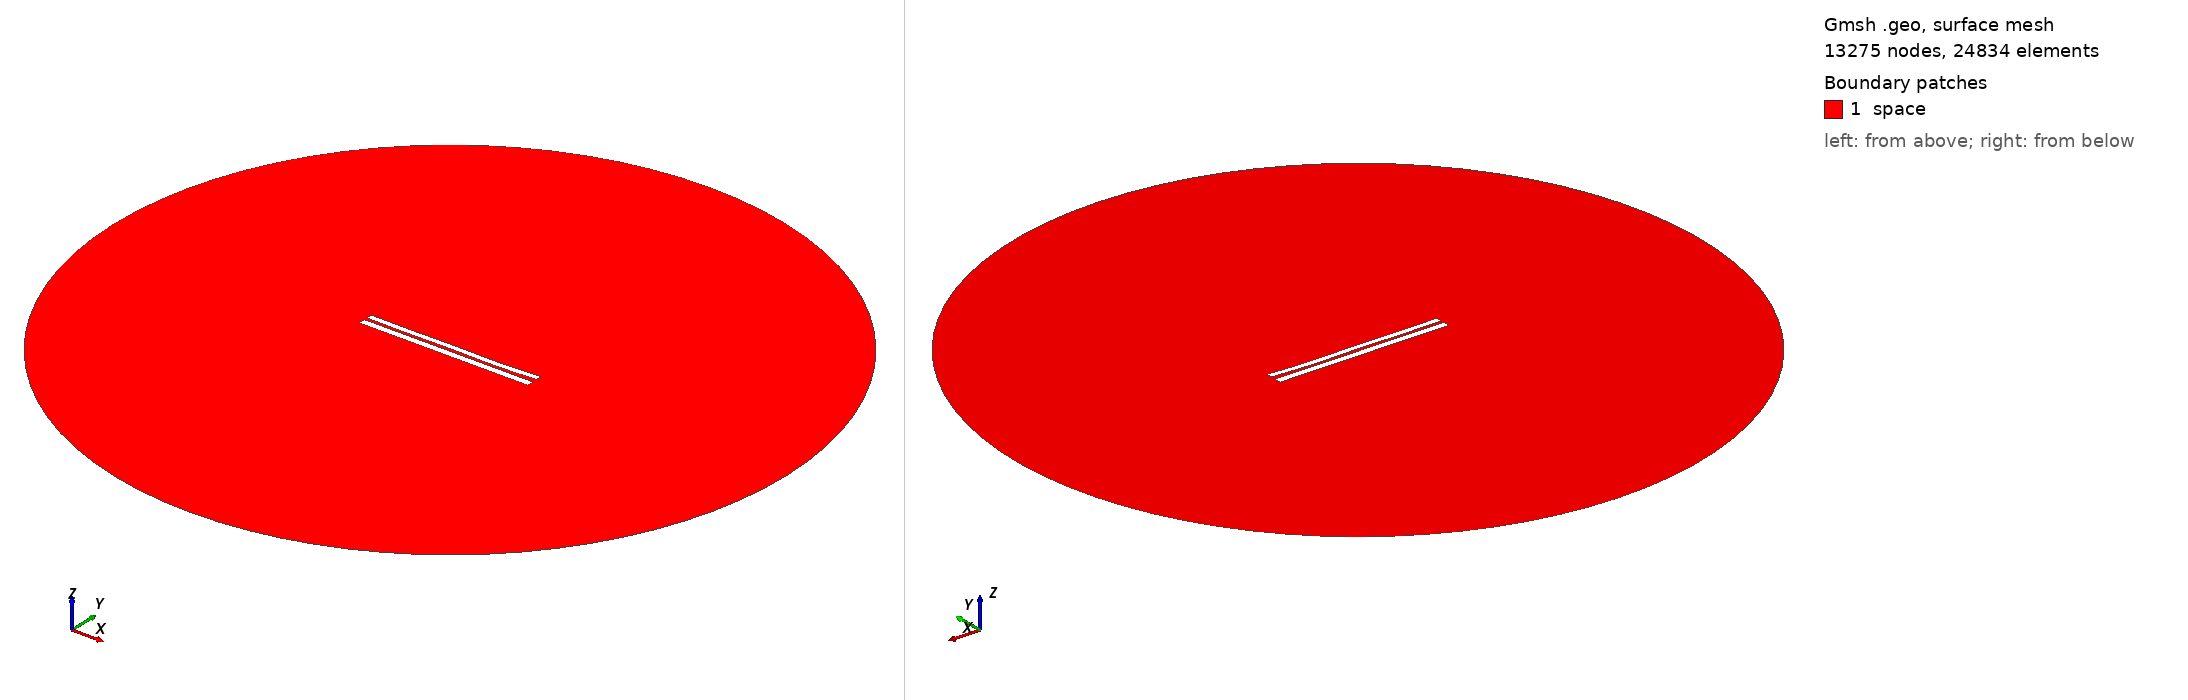

Gmsh geometry script, surface-meshed: 13275 nodes, 24834 surface elements. Boundary patches (legend numbers): 1 space. Left view from above one corner, right view from below the opposite corner. Legend entries are the model's physical surfaces. The drawing asked Gmsh for element sizes between 1% and 20% of the model's largest extent; the script's own settings can give other sizes.

=== 6641.geo (drawn) ===
//---------------------------------------
// Geometry kernel
//---------------------------------------

SetFactory("OpenCASCADE");



//---------------------------------------
// Parameters of the geometry
//---------------------------------------

// Overetch of the upper plate
overetch = 0.25;

// Distance between the plates
distance = 1.5;

// Discretization over the x axis (for the deformation)
nx = 50; 

// Length of the plate
L = 100 - overetch; 

// Number of modes
n = 4; 

// 1st mode coefficient
coeff(1) = 0.07499999999999998;
beta(1) = 0.596864 * 3.1415926535 / L;

// 2nd mode coefficient
coeff(2) = -0.15;
beta(2) = 1.49418 * 3.1415926535 / L;

// 3rd mode coefficient
coeff(3) = 0.07499999999999998;
beta(3) = 2.50025 * 3.1415926535 / L;

// 4th mode coefficient
coeff(4) = -0.15;
beta(4) = 3.49999 * 3.1415926535 / L;



//---------------------------------------
// Upper plate (deformed rectangle)
//---------------------------------------

// Coordiantes of the upper plate
xmin = -50;
xmax = 50 - overetch;

// Height of the upper plate
yheight = 4 - 2 * overetch;

// Indexes of the points
UpperID[] = {};
LowerID[] = {};
LeftID[] = {};
RightID[] = {};

// Point index
p = 1;

// Horizontal edges
For i In {1:nx}
    x = xmin + (i-1)*(xmax - xmin)/(nx-1);

    y_bottom = distance / 2 + overetch;
    For j In {1:n}
        C = (Cosh(beta(j)*L) + Cos(beta(j)*L)) / (Sinh(beta(j)*L) + Sin(beta(j)*L));
        y_bottom  = y_bottom + coeff(j) * (Cosh(beta(j)*(x+50)) - Cos(beta(j)*(x+50)) - C * (Sinh(beta(j)*(x+50)) - Sin(beta(j)*(x+50))));
    EndFor

    y_top = y_bottom + yheight;

    Point(p) = {x, y_top, 0, 1.0};
    UpperID[i] = p;
    p = p + 1;

    Point(p) = {x, y_bottom, 0, 1.0};
    LowerID[i] = p;
    p = p + 1;
EndFor

// Create point lists
UpperPts[] = {}; LowerPts[] = {};
For i In {1:nx}
  UpperPts[] += {UpperID[i]};
  LowerPts[] += {LowerID[i]};
EndFor

// Build splines
Spline(1) = {UpperPts[]};
Spline(2) = {LowerPts[]};
Line(3) = {LowerPts[nx-1], UpperPts[nx-1]};
Line(4) = {LowerPts[0], UpperPts[0]};

// Build the plane surface
Curve Loop(1) = {2, 3, -1, -4};
Plane Surface(1) = {1};



//---------------------------------------
// Lower plate (rectangle)
//---------------------------------------

// Vertices
Point(1001) = {-50, -1, 0, 1.0};
Point(1002) = { 50, -1, 0, 1.0};
Point(1003) = { 50,  -5, 0, 1.0};
Point(1004) = {-50,  -5, 0, 1.0};

// Edges
Line(5) = {1001, 1002};
Line(6) = {1002, 1003};
Line(7) = {1003, 1004};
Line(8) = {1004, 1001};

// Plane surface
Line Loop(2) = {5, 6, 7, 8};
Plane Surface(2) = {2}; 



//---------------------------------------
// Outer (fictious) boundary
//---------------------------------------

// Points
Point(1005) = {0, 0, 0};       // Center
Point(1006) = {200, 0, 0};     // Start point
Point(1007) = {0, 200, 0};     // 90 degrees
Point(1008) = {-200, 0, 0};    // 180 degrees
Point(1009) = {0, -200, 0};    // 270 degrees

// Circle arcs (each needs start, center, end)
Circle(9) = {1006, 1005, 1007};
Circle(10) = {1007, 1005, 1008};
Circle(11) = {1008, 1005, 1009};
Circle(12) = {1009, 1005, 1006};

// Plane surface for the entire domain
Curve Loop(3) = {9, 10, 11, 12};
Surface(3) = {3};

// Subtract the plates from the whole domain to obtain the actual domain where we want to solve the equations
BooleanDifference{ Surface{3}; Delete; }{ Surface{1}; Surface{2}; Delete; }




//---------------------------------------
// Transfinite Lines/Curves
//---------------------------------------

// Set the number of points on the boundaries
r = 7;

// Plates
Transfinite Curve {1, 2} = 50*r Using Progression 1;
Transfinite Curve {3, 4} = 2*r Using Progression 1;
Transfinite Line {5, 7} = 50*r Using Progression 1;
Transfinite Line {6, 8} = 2*r Using Progression 1;

// Outer boundary
Transfinite Line {9, 10, 11, 12} = 20 Using Progression 1;



//---------------------------------------
// Physical groups
//---------------------------------------                

// Physical curves (boundaries)
Physical Line("force_segment", 10) = {2};
Physical Line("upper_plate", 11) = {1, 3, 4};
Physical Line("lower_plate", 12) = {5, 6, 7, 8};
Physical Line("boundary", 20) = {9, 10, 11, 12};

// Physical Surfaces
Physical Surface("space", 30) = {3};



//---------------------------------------
// 6. Generate the Mesh
//---------------------------------------

// 2D mesh generation
Mesh 2;
